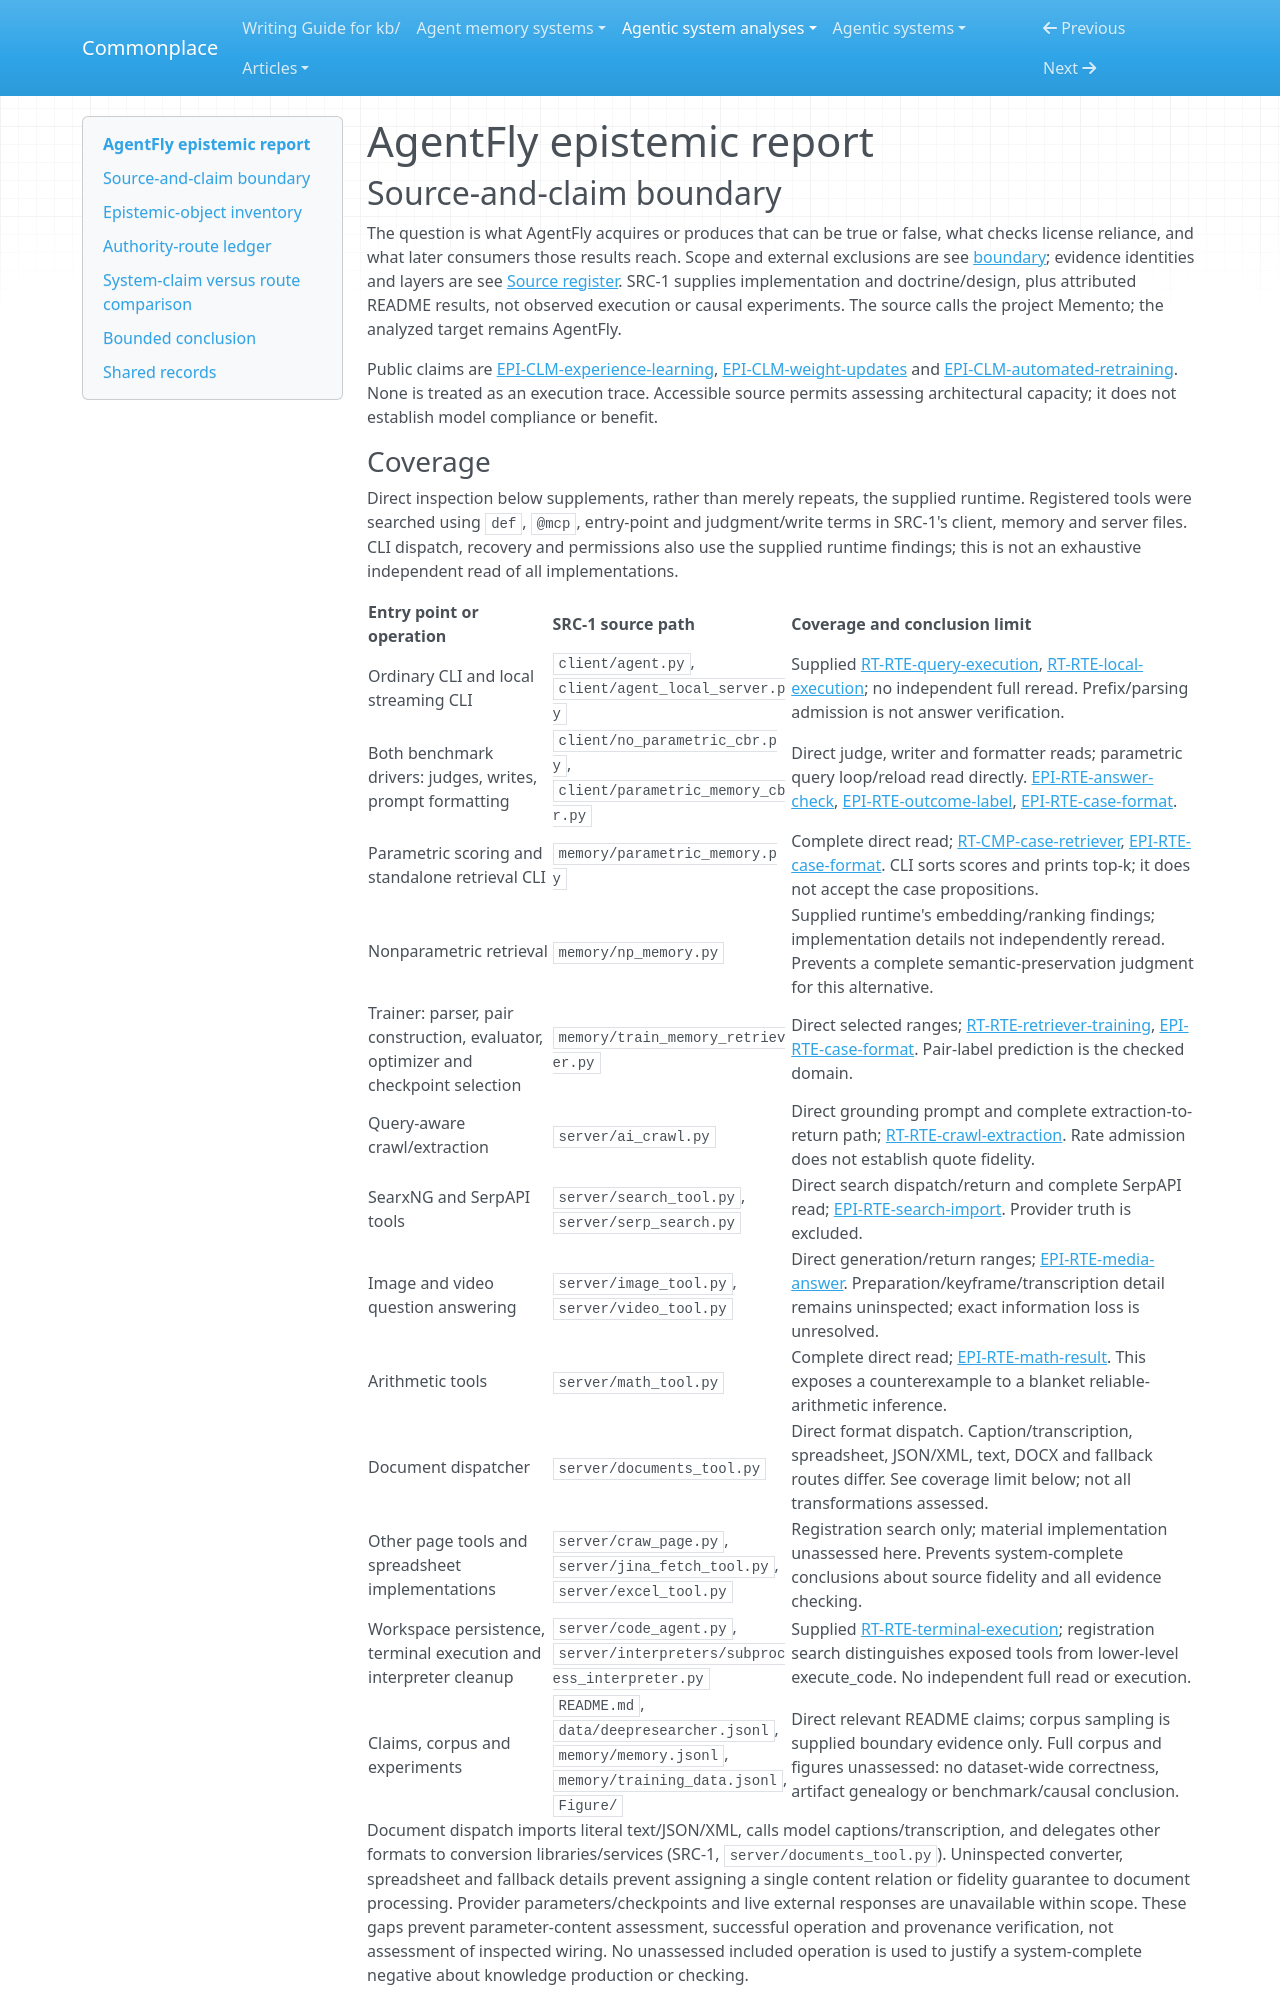

repository: zby/commonplace · page: agentic-system-analyses/retained/agent-on-the-fly--agentfly/epistemic/index.html · generator: mkdocs

---
type: agentic-system-analyses/types/agentic-system-epistemic-report.md
description: "AgentFly's answer checking, case authority, model-mediated evidence acquisition and retriever selection at the frozen revision."
run-id: AAS-2026-10-12-agentfly-bbfc9fb2d5c7-01
reviewed-boundary: "42fbbcac63dd58ed6856c0761357345a58e4f032"
---

# AgentFly epistemic report

## Source-and-claim boundary

The question is what AgentFly acquires or produces that can be true or false, what checks license reliance, and what later consumers those results reach. Scope and external exclusions are see [boundary](boundary.md#boundary-and-evidence); evidence identities and layers are see [Source register](boundary.md#source-register). SRC-1 supplies implementation and doctrine/design, plus attributed README results, not observed execution or causal experiments. The source calls the project Memento; the analyzed target remains AgentFly.

Public claims are [EPI-CLM-experience-learning](#epi-clm-experience-learning), [EPI-CLM-weight-updates](#epi-clm-weight-updates) and [EPI-CLM-automated-retraining](#epi-clm-automated-retraining). None is treated as an execution trace. Accessible source permits assessing architectural capacity; it does not establish model compliance or benefit.
